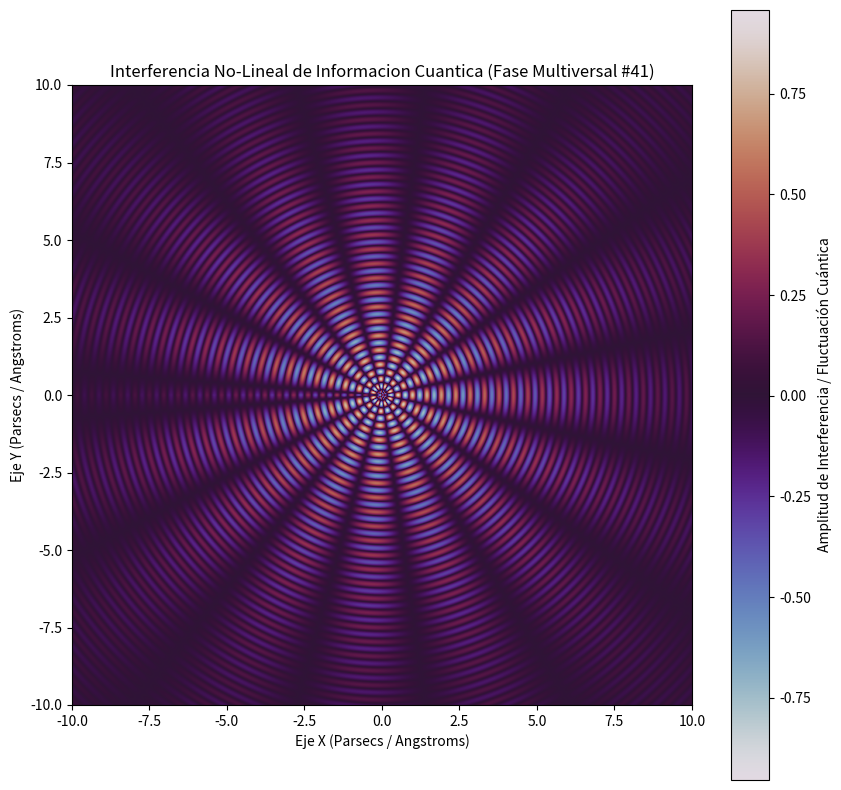

Python code for this plot:
%matplotlib inline
# Simulación Multiversal: Informacion Cuantica - Variante 41
import numpy as np
import matplotlib.pyplot as plt

# Parámetros Físicos No-Lineales
omega_1 = 13.483
omega_2 = 7.682
lambda_decay = 0.199
phase_shift = 0.817

x = np.linspace(-10, 10, 800)
y = np.linspace(-10, 10, 800)
X, Y = np.meshgrid(x, y)

# Dinámica de Fluidos / Campos Tensor-Escalares (Fase Multiversal)
R = np.sqrt(X**2 + Y**2) + 1e-5
Z = (np.sin(omega_1 * R + phase_shift) * np.cos(omega_2 * np.arctan2(Y, X))) * np.exp(-lambda_decay * R)

plt.figure(figsize=(10, 10))
plt.imshow(Z, cmap='twilight', extent=[-10, 10, -10, 10], origin='lower')
plt.colorbar(label='Amplitud de Interferencia / Fluctuación Cuántica')
plt.title(r'Interferencia No-Lineal de Informacion Cuantica (Fase Multiversal #41)')
plt.xlabel('Eje X (Parsecs / Angstroms)')
plt.ylabel('Eje Y (Parsecs / Angstroms)')
plt.show()
